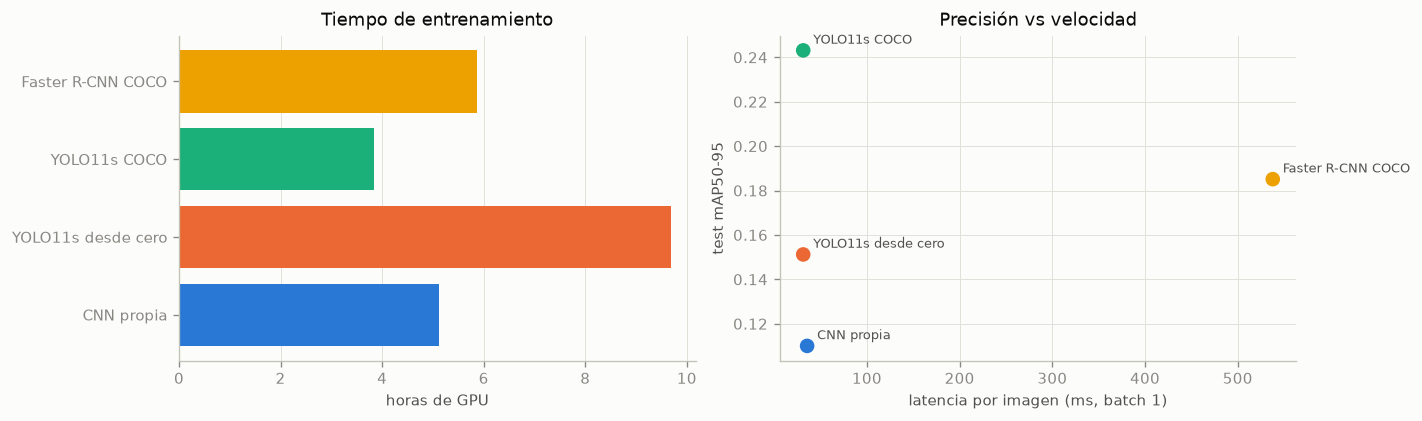

Data behind this chart, as committed beside it:
modelo, épocas, mejor_época, horas_GPU, s_por_época, mem_GPU_GB, latencia_ms, params_M, GFLOPs_640
CNN propia, 80, 75, 5.118, 230.3, 1.524, 35.47, 7.729, 46.8
YOLO11s desde cero, 90, 90, 9.687, 387.5, 1.585, 31.24, 9.436, 21.46
YOLO11s COCO, etapa A, 10, 10, 0.609, 219.4, 1.619, 31.27, 9.436, 21.46
YOLO11s COCO, 40, 22, 3.836, 345.2, 1.619, 31.27, 9.436, 21.46
Faster R-CNN COCO, etapa A, 4, 4, 1.369, 1232, 1.565, 536.8, 43.3, 451
Faster R-CNN COCO, 14, 9, 5.859, 1507, 1.565, 537.8, 43.3, 451
